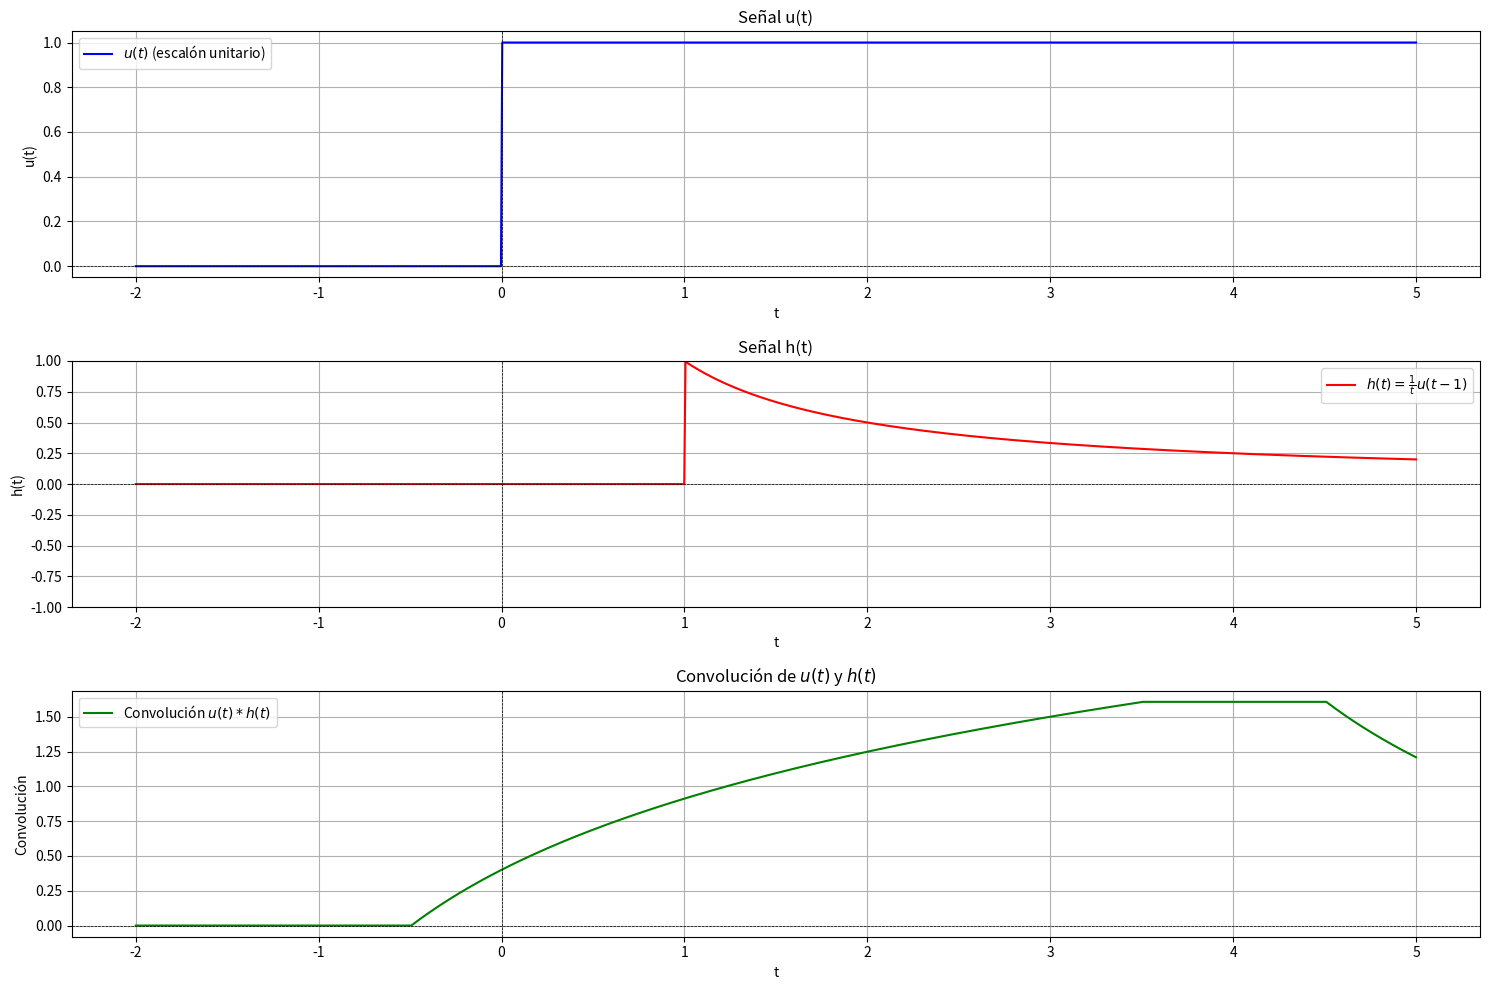

The matplotlib source for this figure:
import numpy as np
import matplotlib.pyplot as plt

# Definimos el tiempo
t = np.linspace(-2, 5, 1000)

# Definimos la señal u(t) (escalón unitario)
u = np.heaviside(t, 1)

# Definimos h(t) = (1/t) * u(t-1)
h = (1/t) * np.heaviside(t-1, 1)

# Manejo del valor en t=0 para h(t)
h[t == 0] = 0  # Asignamos 0 cuando t=0 para evitar indefinición

# Calculamos la convolución
# Usamos 'same' para que la salida tenga la misma longitud que la entrada
convolution = np.convolve(u, h, mode='same') * (t[1] - t[0])  # Escalar por el paso de tiempo

# Graficamos las señales y su convolución
plt.figure(figsize=(15, 10))

# Grafica u(t)
plt.subplot(3, 1, 1)
plt.plot(t, u, label='$u(t)$ (escalón unitario)', color='blue')
plt.title('Señal u(t)')
plt.xlabel('t')
plt.ylabel('u(t)')
plt.grid()
plt.axhline(0, color='black', linewidth=0.5, ls='--')
plt.axvline(0, color='black', linewidth=0.5, ls='--')
plt.legend()

# Grafica h(t)
plt.subplot(3, 1, 2)
plt.plot(t, h, label='$h(t) = \\frac{1}{t}u(t-1)$', color='red')
plt.title('Señal h(t)')
plt.xlabel('t')
plt.ylabel('h(t)')
plt.ylim(-1, 1)  # Ajustamos el límite del eje y para una mejor visualización
plt.grid()
plt.axhline(0, color='black', linewidth=0.5, ls='--')
plt.axvline(0, color='black', linewidth=0.5, ls='--')
plt.legend()

# Grafica la convolución
plt.subplot(3, 1, 3)
plt.plot(t, convolution, label='Convolución $u(t) * h(t)$', color='green')
plt.title('Convolución de $u(t)$ y $h(t)$')
plt.xlabel('t')
plt.ylabel('Convolución')
plt.grid()
plt.axhline(0, color='black', linewidth=0.5, ls='--')
plt.axvline(0, color='black', linewidth=0.5, ls='--')
plt.legend()

# Mostramos las gráficas
plt.tight_layout()
plt.show()
